4-way image classification set "OfficialSpectrogramsMelAUG" from GitHub (CesarMVergara/Lung-Sounds-Classification); label vocabulary: crackle, crackle and wheeze, normal, wheeze.

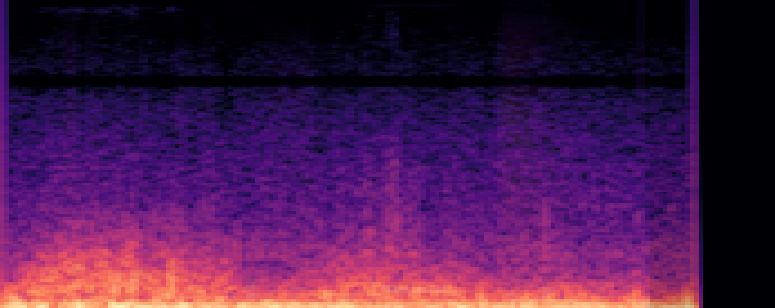
Label: crackle and wheeze

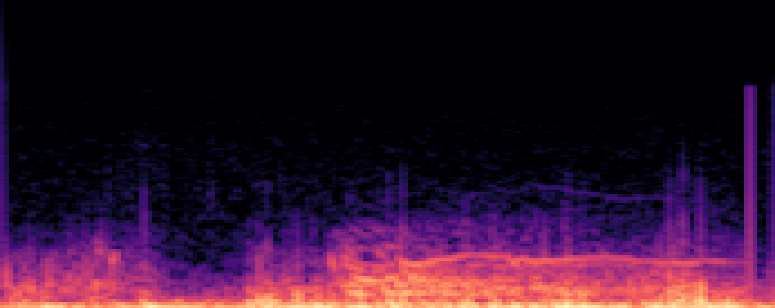
Label: wheeze

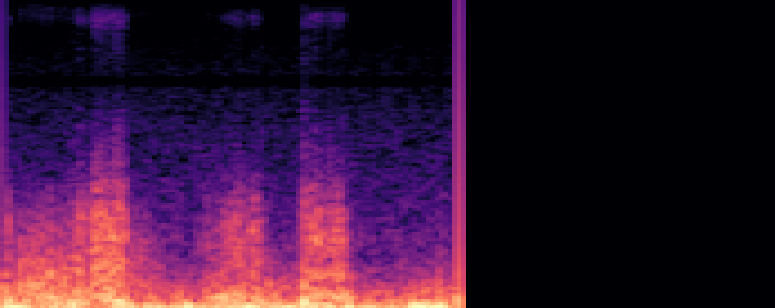
Label: crackle

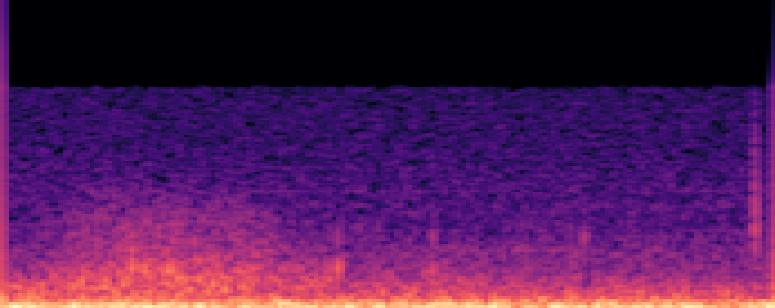
Label: normal

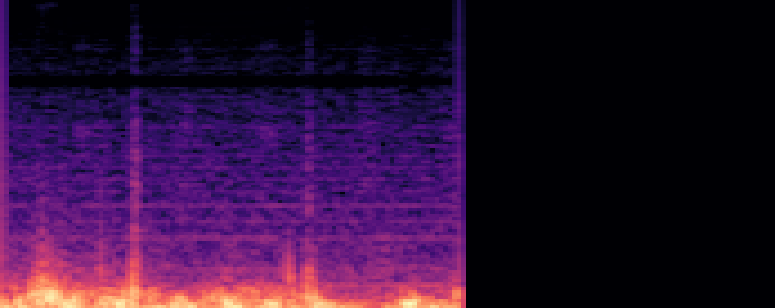
Label: crackle and wheeze

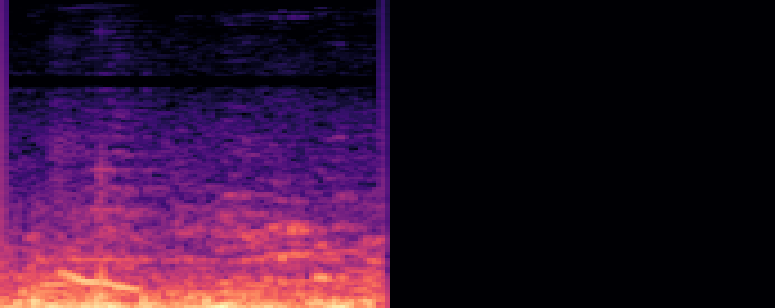
Label: wheeze
